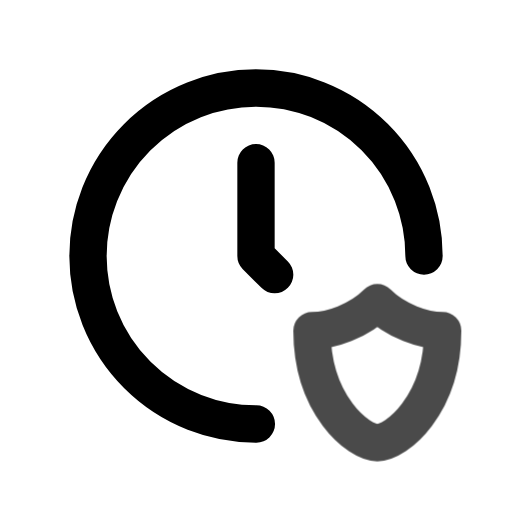
t = 0.00 s
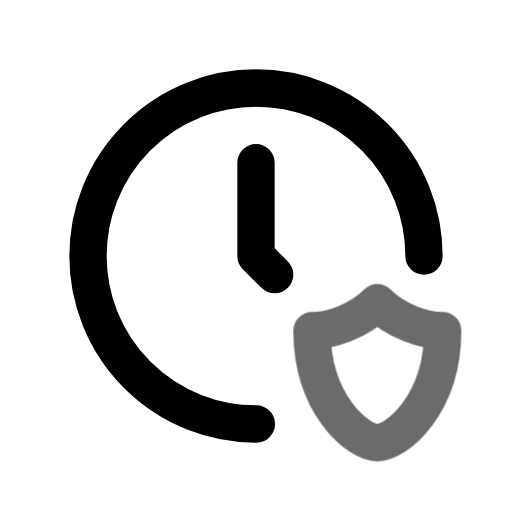
t = 0.45 s
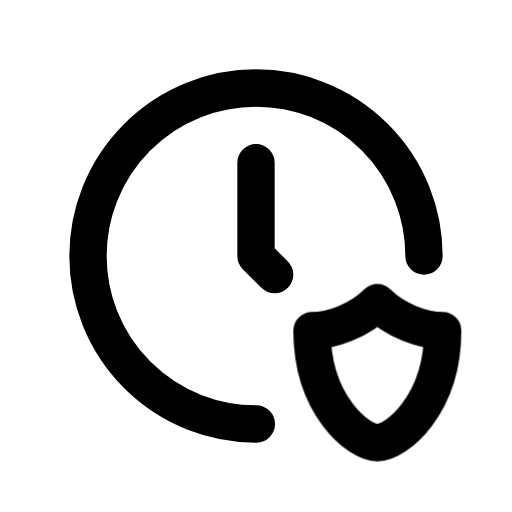
t = 1.00 s
t = 1.36 s: frame unchanged from t = 1.00 s, image omitted
t = 2.16 s: frame unchanged from t = 1.00 s, image omitted
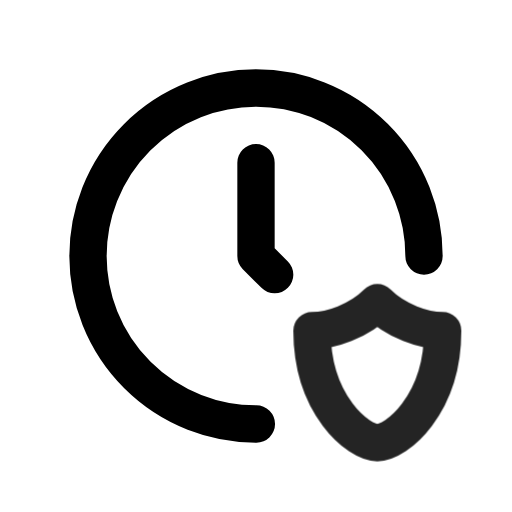
t = 2.55 s

The animated SVG that drew these frames (rendered in a browser with its animation timeline set to each time). Animation: 1 CSS @keyframes rule; one cycle of 2.95 s, repeats indefinitely.

<svg xmlns="http://www.w3.org/2000/svg" width="24" height="24" fill="none" stroke="currentColor" stroke-linecap="round" stroke-linejoin="round" stroke-width="2" viewBox="0 0 24 24">
    <!-- Generated by scripts/icon-expansion/generate.mjs -->
    <!-- Adapted from Tabler Icons 3.34.1.
MIT License

Copyright (c) 2020-2024 Paweł Kuna

Permission is hereby granted, free of charge, to any person obtaining a copy
of this software and associated documentation files (the "Software"), to deal
in the Software without restriction, including without limitation the rights
to use, copy, modify, merge, publish, distribute, sublicense, and/or sell
copies of the Software, and to permit persons to whom the Software is
furnished to do so, subject to the following conditions:

The above copyright notice and this permission notice shall be included in all
copies or substantial portions of the Software.

THE SOFTWARE IS PROVIDED "AS IS", WITHOUT WARRANTY OF ANY KIND, EXPRESS OR
IMPLIED, INCLUDING BUT NOT LIMITED TO THE WARRANTIES OF MERCHANTABILITY,
FITNESS FOR A PARTICULAR PURPOSE AND NONINFRINGEMENT. IN NO EVENT SHALL THE
AUTHORS OR COPYRIGHT HOLDERS BE LIABLE FOR ANY CLAIM, DAMAGES OR OTHER
LIABILITY, WHETHER IN AN ACTION OF CONTRACT, TORT OR OTHERWISE, ARISING FROM,
OUT OF OR IN CONNECTION WITH THE SOFTWARE OR THE USE OR OTHER DEALINGS IN THE
SOFTWARE. -->
    <style>
        @media (prefers-reduced-motion: no-preference) {
            @keyframes ira-exp-pulse { 0%, 100% { opacity: 1; } 22% { opacity: .45; } 40% { opacity: 1; } }
            [data-ira-motion="clock-shield"] { transform-box: fill-box; transform-origin: center; animation: ira-exp-pulse 2.65s ease-in-out -0.3s infinite; }
        }
    </style>
    <g transform="translate(1.5 1.5) scale(.875)"><path d="M21 12a9 9 0 1 0 -8.98 9"/><path d="M12 7v5l1 1"/></g>
    <g data-ira-motion="clock-shield"><g transform="translate(1.5 1.5) scale(.875)"><path d="M22 16c0 4 -2.5 6 -3.5 6s-3.5 -2 -3.5 -6c1 0 2.5 -.5 3.5 -1.5c1 1 2.5 1.5 3.5 1.5z"/></g></g>
</svg>
